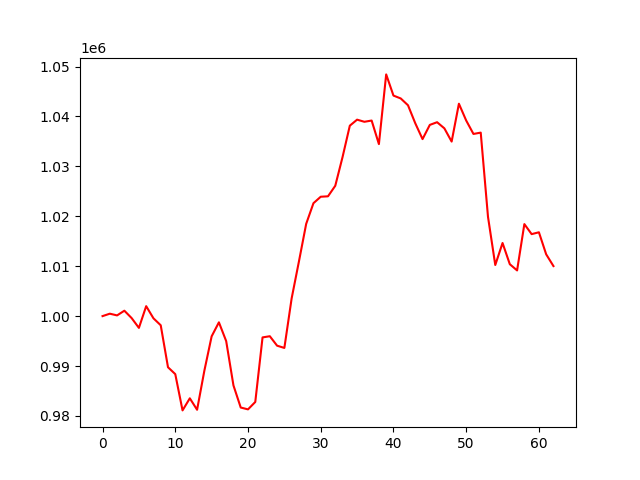

The file beside this chart, header and first rows:
, 0
0, 1000000
1, 1000485
2, 1000141
3, 1001084
4, 999603
5, 997639
6, 1001995
7, 999559
8, 998166
9, 989754
10, 988377
11, 981111
12, 983533
13, 981238
14, 989069
15, 995945
16, 998754
17, 994996
18, 986115
19, 981686
20, 981317
21, 982800
22, 995733
23, 995971
24, 994076
25, 993624
26, 1003545
27, 1010924
28, 1018481
29, 1022620
30, 1023915
31, 1024000
32, 1026113
33, 1031858
34, 1038149
35, 1039355
36, 1038930
37, 1039178
38, 1034457
39, 1048423
40, 1044180
41, 1043604
42, 1042238
43, 1038632
44, 1035461
45, 1038306
46, 1038845
47, 1037617
48, 1034964
49, 1042548
50, 1039188
51, 1036494
52, 1036759
53, 1019885
54, 1010237
55, 1014646
56, 1010398
57, 1009152
58, 1018432
59, 1016423
... 3 more rows
